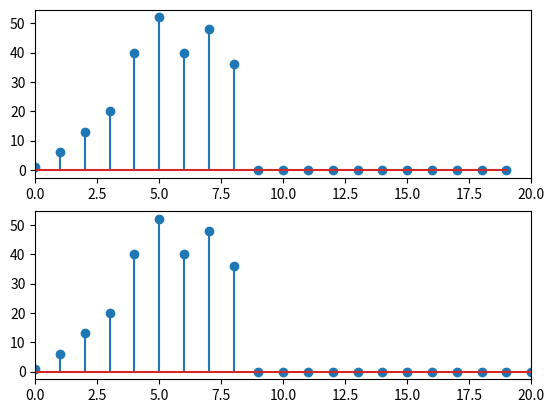

The script that saved this image:
import numpy as np
import matplotlib.pyplot as plt
from scipy import signal

def u(n):
    return np.where(n>=0,1,0)

a = 2
N = a+10
L = 20
n = np.arange(0,N,1)
x1 = np.array([1,3,2,4,6])
x2 = (n+2)*(u(n)-u(n-N))
x1 = np.pad(x1,(0,L-len(x1)),'constant', constant_values=(0,0))
x2 = np.pad(x1,(0,L-len(x2)),'constant', constant_values=(0,0))
xk1 = np.fft.fft(x1,L)
xk2 = np.fft.fft(x2,L)
yk = xk1*xk2
yn1 = np.fft.ifft(yk)
yn2 = signal.convolve(x1,x2)

plt.subplot(211)
plt.stem(yn1)
plt.xlim(0,20)
plt.subplot(212)
plt.stem(yn2)
plt.xlim(0,20)
plt.show()